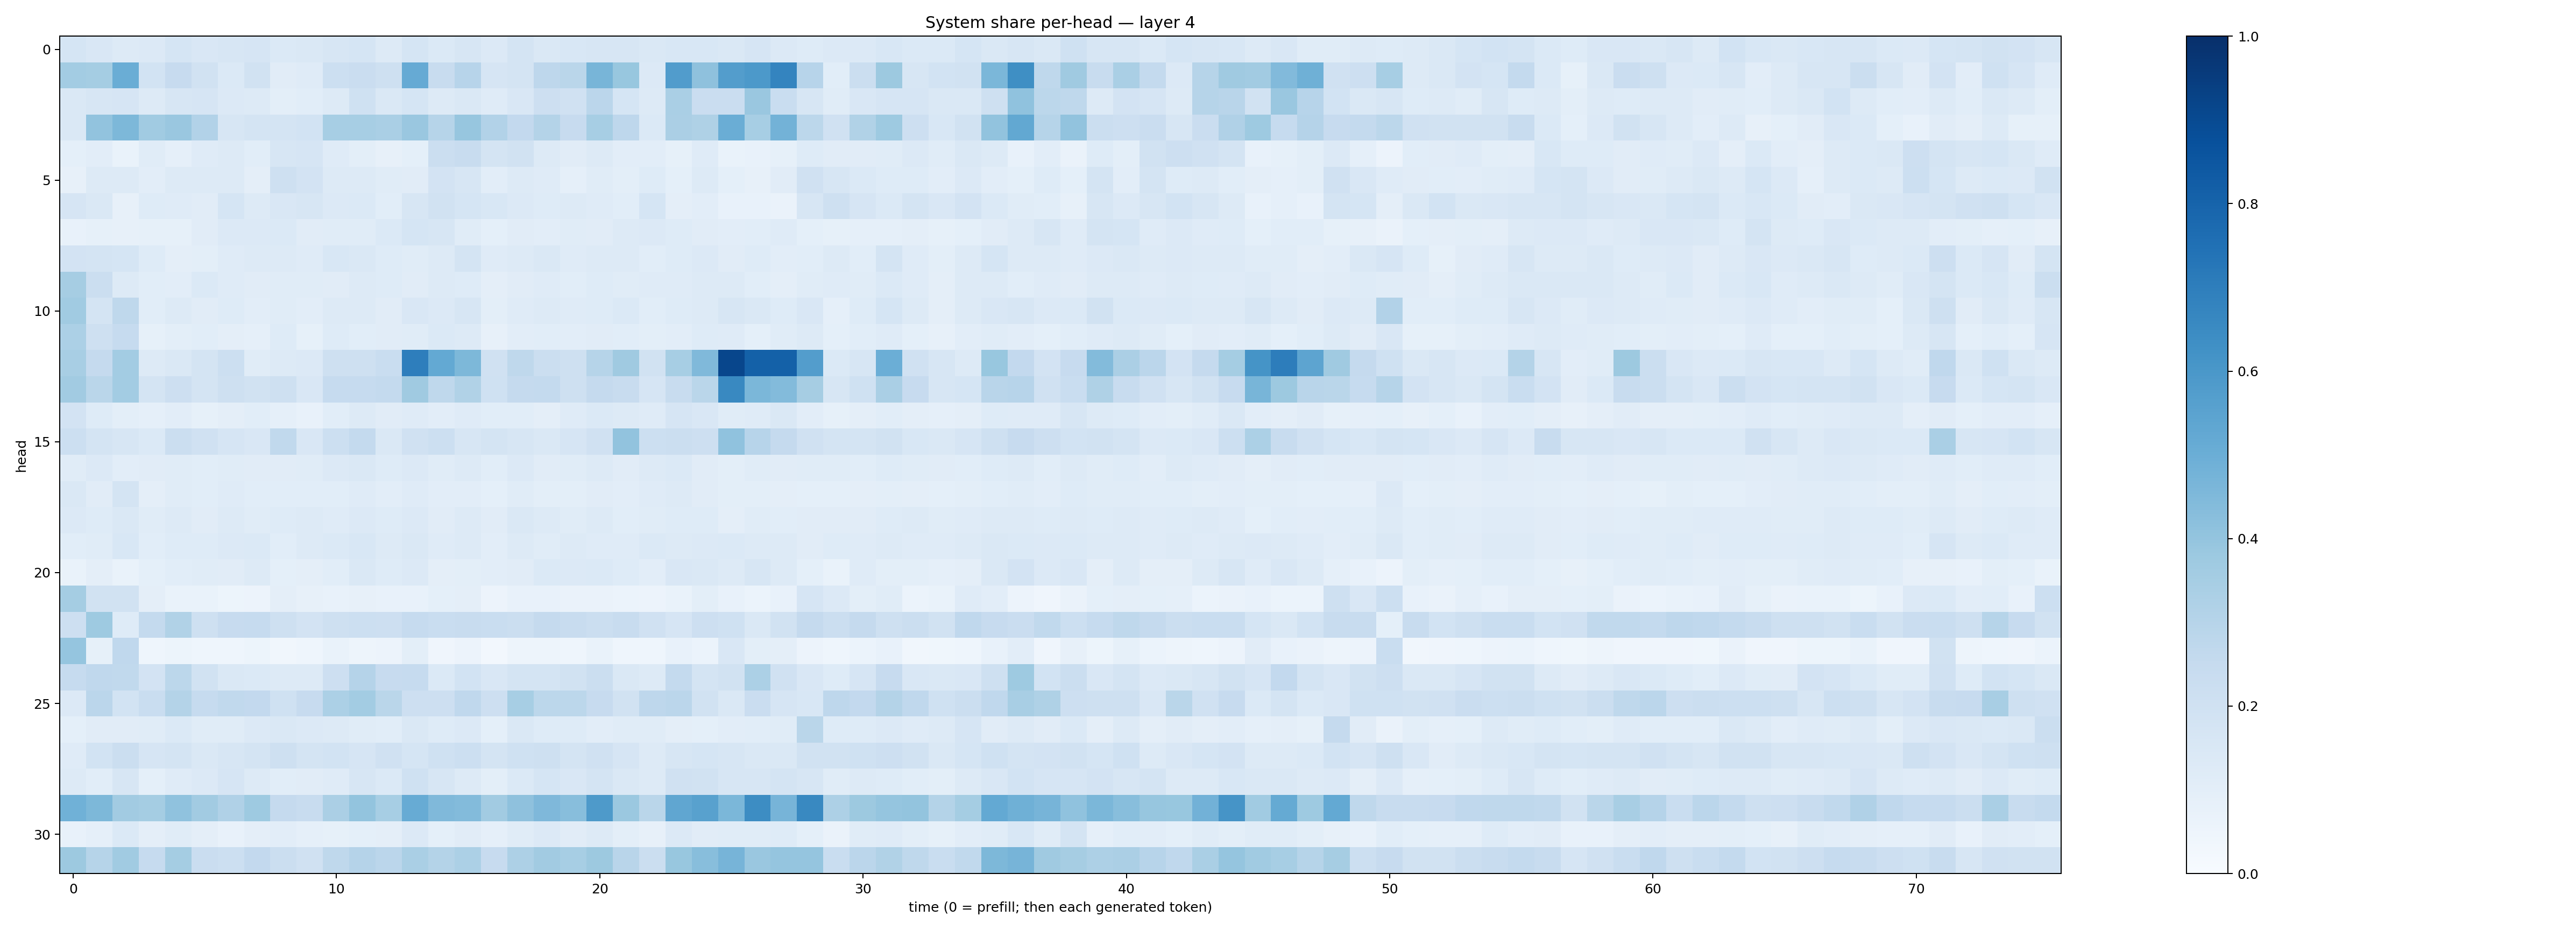

Data behind this chart, as committed beside it:
0.16871725, 0.15091474, 0.12797749, 0.13480285, 0.17036228, 0.1486548, 0.16351336, 0.1648862, 0.13828257, 0.14103769, 0.15721461, 0.1686214, 0.13235681, 0.17082612, 0.13847657, 0.16239397, 0.1358253, 0.17614123, 0.14770067, 0.15254192, 0.15815283, 0.1632128, 0.14119898, 0.15500756
0.3585, 0.3537, 0.5015, 0.1866, 0.2442, 0.1924, 0.1405, 0.1895, 0.1094, 0.1196, 0.2173, 0.2286, 0.2083, 0.513, 0.2366, 0.294, 0.166, 0.1752, 0.2742, 0.2872, 0.4651, 0.3901, 0.1351, 0.5749
0.1441, 0.1614, 0.1654, 0.1252, 0.1588, 0.1648, 0.1331, 0.1265, 0.09978, 0.1069, 0.126, 0.2026, 0.1464, 0.1696, 0.1257, 0.1411, 0.1189, 0.1489, 0.2146, 0.1958, 0.2813, 0.169, 0.1271, 0.3361
0.1434, 0.4053, 0.4552, 0.3649, 0.3852, 0.3108, 0.1563, 0.1736, 0.1749, 0.185, 0.3452, 0.3442, 0.3371, 0.3831, 0.2994, 0.3928, 0.3094, 0.2603, 0.3079, 0.2454, 0.3466, 0.276, 0.1387, 0.3351
0.09113, 0.1029, 0.0672, 0.1151, 0.08884, 0.1185, 0.1294, 0.1072, 0.1634, 0.1672, 0.1205, 0.1012, 0.08141, 0.09256, 0.2249, 0.2349, 0.1776, 0.1886, 0.1292, 0.1108, 0.1288, 0.1018, 0.1039, 0.08315
0.08159, 0.1319, 0.132, 0.1043, 0.1251, 0.1277, 0.1256, 0.09426, 0.2033, 0.1819, 0.1302, 0.1288, 0.1143, 0.1125, 0.1819, 0.1593, 0.1044, 0.1254, 0.1192, 0.08886, 0.1154, 0.1003, 0.1214, 0.09074
0.1675, 0.1447, 0.08172, 0.1229, 0.1207, 0.1095, 0.1706, 0.1261, 0.1505, 0.1563, 0.1344, 0.1394, 0.1082, 0.1605, 0.1915, 0.1682, 0.153, 0.1342, 0.1222, 0.1251, 0.1197, 0.1061, 0.1701, 0.09502
0.07795, 0.0825, 0.07936, 0.08434, 0.08526, 0.1107, 0.1349, 0.1362, 0.1389, 0.1128, 0.1167, 0.116, 0.1403, 0.1718, 0.1628, 0.1166, 0.09268, 0.1127, 0.1019, 0.1159, 0.1122, 0.1315, 0.1339, 0.1213
0.1802, 0.1764, 0.1692, 0.1223, 0.09603, 0.1014, 0.1195, 0.1255, 0.1272, 0.1196, 0.1556, 0.1465, 0.124, 0.1153, 0.1267, 0.1765, 0.1173, 0.1316, 0.1418, 0.1186, 0.1258, 0.1267, 0.1058, 0.122
0.3478, 0.2234, 0.1294, 0.1073, 0.1048, 0.1375, 0.1207, 0.1116, 0.116, 0.1147, 0.1108, 0.1327, 0.1244, 0.111, 0.1293, 0.1249, 0.09458, 0.1125, 0.1193, 0.1089, 0.1216, 0.1169, 0.1195, 0.1186
0.3662, 0.1731, 0.2724, 0.1078, 0.1327, 0.1108, 0.1224, 0.1028, 0.114, 0.1026, 0.1327, 0.1255, 0.1133, 0.1497, 0.1336, 0.1566, 0.09834, 0.1172, 0.1277, 0.1199, 0.1236, 0.1396, 0.1067, 0.1236
0.3286, 0.2059, 0.2486, 0.08528, 0.1005, 0.107, 0.09702, 0.08697, 0.1246, 0.08564, 0.1248, 0.1074, 0.1094, 0.1159, 0.1395, 0.1278, 0.08119, 0.1035, 0.1066, 0.1021, 0.113, 0.1073, 0.09947, 0.1028
0.3422, 0.2503, 0.3574, 0.1314, 0.1419, 0.1792, 0.2175, 0.1163, 0.1288, 0.1348, 0.206, 0.2102, 0.2308, 0.6958, 0.5201, 0.4554, 0.1973, 0.2704, 0.2226, 0.2084, 0.2992, 0.371, 0.1924, 0.3457
0.36, 0.2884, 0.358, 0.1739, 0.2125, 0.1756, 0.2033, 0.1904, 0.2036, 0.1493, 0.2473, 0.2465, 0.2549, 0.3675, 0.2702, 0.3141, 0.1997, 0.2529, 0.2557, 0.205, 0.2507, 0.2368, 0.1656, 0.2414
0.1827, 0.1224, 0.1004, 0.08983, 0.1044, 0.08412, 0.09728, 0.1061, 0.08714, 0.07665, 0.1068, 0.1303, 0.113, 0.1187, 0.1017, 0.1175, 0.1072, 0.1071, 0.0963, 0.1193, 0.1394, 0.1296, 0.1196, 0.1665
0.2179, 0.1752, 0.1637, 0.1386, 0.2188, 0.1958, 0.1641, 0.1497, 0.2626, 0.1486, 0.2181, 0.2577, 0.1475, 0.198, 0.2165, 0.1628, 0.177, 0.1592, 0.1463, 0.1676, 0.1986, 0.4041, 0.2156, 0.2194
0.1144, 0.1347, 0.104, 0.1099, 0.114, 0.1093, 0.1147, 0.111, 0.1115, 0.1147, 0.1354, 0.1457, 0.1246, 0.1355, 0.1145, 0.1276, 0.106, 0.1348, 0.1104, 0.1148, 0.1284, 0.1115, 0.1287, 0.1373
0.144, 0.1122, 0.1742, 0.0953, 0.1159, 0.1089, 0.1189, 0.1092, 0.1075, 0.1091, 0.1091, 0.1192, 0.1043, 0.1207, 0.1025, 0.1018, 0.09091, 0.1155, 0.1015, 0.09987, 0.1125, 0.1018, 0.1183, 0.1262
0.1328, 0.1216, 0.1468, 0.1163, 0.1299, 0.111, 0.1256, 0.1168, 0.1217, 0.1258, 0.1182, 0.1346, 0.1237, 0.1332, 0.1126, 0.1265, 0.1123, 0.1429, 0.128, 0.1157, 0.1267, 0.1075, 0.1156, 0.1218
0.1091, 0.1164, 0.1552, 0.1081, 0.1229, 0.1219, 0.1358, 0.1369, 0.1079, 0.1267, 0.1394, 0.154, 0.1287, 0.1446, 0.1179, 0.1276, 0.1025, 0.1318, 0.1148, 0.1282, 0.1204, 0.1206, 0.1382, 0.1301
0.06875, 0.09643, 0.06957, 0.09124, 0.1083, 0.1159, 0.1102, 0.1273, 0.0932, 0.094, 0.1061, 0.1453, 0.1226, 0.1347, 0.09472, 0.1007, 0.1054, 0.1118, 0.1382, 0.1331, 0.1405, 0.122, 0.1052, 0.149
0.3548, 0.1907, 0.1884, 0.09387, 0.06762, 0.06894, 0.05279, 0.05504, 0.09473, 0.08138, 0.07718, 0.07856, 0.07407, 0.07037, 0.09156, 0.09475, 0.05719, 0.07204, 0.07246, 0.06439, 0.06494, 0.06101, 0.05592, 0.06716
0.213, 0.3724, 0.1249, 0.2561, 0.3161, 0.2048, 0.2431, 0.247, 0.2078, 0.1823, 0.2109, 0.2171, 0.2137, 0.2469, 0.2328, 0.2407, 0.2331, 0.2232, 0.2514, 0.2378, 0.2203, 0.2362, 0.1982, 0.1654
0.3963, 0.08558, 0.2694, 0.04505, 0.05171, 0.04311, 0.04457, 0.05433, 0.03316, 0.04507, 0.0698, 0.04988, 0.0571, 0.09868, 0.04014, 0.05582, 0.02551, 0.04991, 0.04694, 0.04562, 0.06674, 0.04332, 0.04644, 0.07362
0.2462, 0.269, 0.2629, 0.1801, 0.2787, 0.1881, 0.1481, 0.1381, 0.1319, 0.125, 0.2139, 0.3039, 0.2446, 0.2489, 0.14, 0.1859, 0.1502, 0.1789, 0.1777, 0.1896, 0.2207, 0.1422, 0.1259, 0.2555
0.1351, 0.2848, 0.1845, 0.2332, 0.3069, 0.2464, 0.2656, 0.2611, 0.2001, 0.2434, 0.3314, 0.3586, 0.2855, 0.2142, 0.2115, 0.2693, 0.2139, 0.3449, 0.2799, 0.2788, 0.2445, 0.1933, 0.2768, 0.282
0.09278, 0.1111, 0.1115, 0.1136, 0.1406, 0.1151, 0.1156, 0.1367, 0.1429, 0.1353, 0.1251, 0.1166, 0.1076, 0.1415, 0.1232, 0.1347, 0.09344, 0.1447, 0.122, 0.1226, 0.1054, 0.1149, 0.1157, 0.09698
0.1188, 0.1871, 0.2196, 0.1655, 0.1756, 0.1425, 0.1603, 0.1721, 0.2082, 0.1743, 0.187, 0.1658, 0.1978, 0.1695, 0.1998, 0.2171, 0.1748, 0.1999, 0.2067, 0.1794, 0.1965, 0.165, 0.1313, 0.163
0.1272, 0.1091, 0.1629, 0.09368, 0.1209, 0.1345, 0.1659, 0.1274, 0.1091, 0.111, 0.1206, 0.1589, 0.1406, 0.1997, 0.1581, 0.1324, 0.1002, 0.1376, 0.169, 0.1493, 0.1724, 0.1474, 0.1281, 0.1966
0.4882, 0.4568, 0.3606, 0.3548, 0.4099, 0.3605, 0.3171, 0.3732, 0.2507, 0.235, 0.3354, 0.4013, 0.3452, 0.5098, 0.4456, 0.4385, 0.3624, 0.4117, 0.4525, 0.4287, 0.5895, 0.3825, 0.2877, 0.5332
0.07611, 0.08946, 0.1372, 0.09659, 0.1171, 0.09733, 0.07686, 0.09384, 0.1039, 0.0881, 0.08572, 0.09119, 0.09413, 0.1355, 0.09115, 0.1117, 0.08974, 0.1141, 0.1342, 0.11, 0.1255, 0.1003, 0.08163, 0.1353
0.3787, 0.2976, 0.3662, 0.2477, 0.3529, 0.2272, 0.2157, 0.2594, 0.2216, 0.1954, 0.2707, 0.301, 0.2834, 0.337, 0.3073, 0.3286, 0.2431, 0.3251, 0.3617, 0.3454, 0.3773, 0.2893, 0.2236, 0.3883
